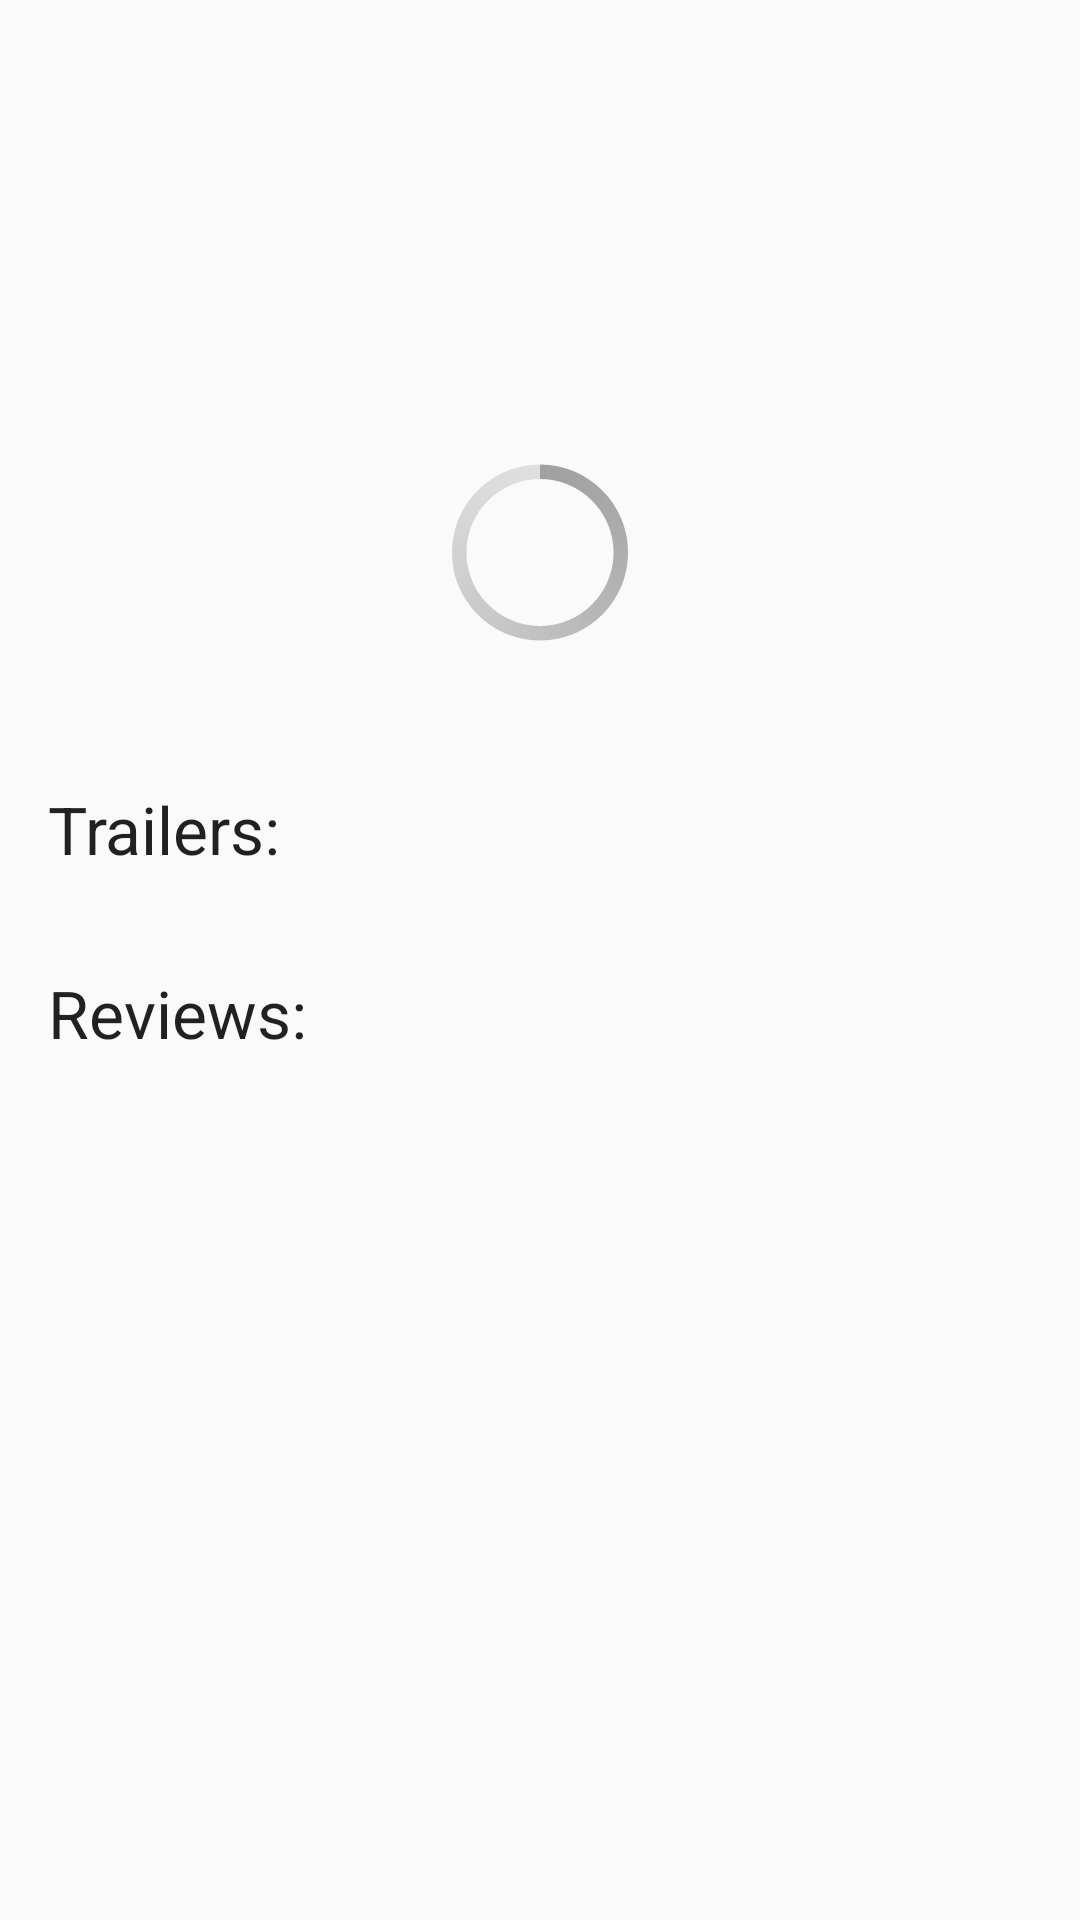

Produce the Android XML layout that renders to this screen, including the resource entries it uses.
<!-- AndroidManifest.xml: application theme AppTheme -->
<!-- res/layout/fragment_detail_movie.xml -->
<?xml version="1.0" encoding="utf-8"?>
<ScrollView xmlns:android="http://schemas.android.com/apk/res/android"
    android:layout_width="match_parent"
    android:layout_height="match_parent">

    <RelativeLayout
        android:layout_width="match_parent"
        android:layout_height="wrap_content">

        <ProgressBar
            android:id="@+id/pb_detail_progress"
            style="@android:style/Widget.Holo.ProgressBar.Large"
            android:layout_width="wrap_content"
            android:layout_height="wrap_content"
            android:layout_centerInParent="true"
            android:visibility="visible" />

        <TextView
            android:id="@+id/tv_detail_error_message"
            android:layout_width="wrap_content"
            android:layout_height="wrap_content"
            android:layout_centerInParent="true"
            android:layout_gravity="center"
            android:drawableTop="@drawable/ic_wifi_off"
            android:text="@string/msg_no_network_connection"
            android:visibility="gone" />

        <ImageView
            android:id="@+id/iv_detail_poster"
            android:layout_width="@dimen/poster_detail_width"
            android:layout_height="@dimen/poster_detail_height"
            android:layout_alignParentLeft="true"
            android:layout_alignParentTop="true"
            android:layout_margin="@dimen/activity_vertical_margin"
            android:contentDescription="@string/movie_poster_description"
            android:scaleType="fitXY" />

        <TextView
            android:id="@+id/tv_detail_title"
            android:layout_width="match_parent"
            android:layout_height="wrap_content"
            android:layout_alignTop="@+id/iv_detail_poster"
            android:layout_marginLeft="@dimen/activity_vertical_margin"
            android:layout_marginRight="@dimen/activity_vertical_margin"
            android:layout_marginTop="@dimen/activity_vertical_margin"
            android:layout_toRightOf="@+id/iv_detail_poster"
            android:textColor="@color/colorPrimaryText"
            android:textSize="@dimen/title_size" />

        <TextView
            android:id="@+id/tv_detail_dt_release"
            android:layout_width="match_parent"
            android:layout_height="wrap_content"
            android:layout_below="@+id/tv_detail_title"
            android:layout_marginLeft="@dimen/activity_vertical_margin"
            android:layout_marginRight="@dimen/activity_vertical_margin"
            android:layout_toRightOf="@+id/iv_detail_poster"
            android:textSize="14sp" />

        <ImageView
            android:id="@+id/iv_detail_star"
            android:layout_width="@dimen/star_detail_length"
            android:layout_height="@dimen/star_detail_length"
            android:layout_below="@id/tv_detail_dt_release"
            android:layout_marginLeft="@dimen/activity_horizontal_margin"
            android:layout_toRightOf="@id/iv_detail_poster"
            android:scaleType="fitXY"
            android:contentDescription="@string/star_rating_description"/>

        <TextView
            android:id="@+id/tv_detail_vote_average"
            android:layout_width="match_parent"
            android:layout_height="wrap_content"
            android:layout_alignBottom="@id/iv_detail_star"
            android:layout_alignTop="@id/iv_detail_star"
            android:layout_marginLeft="@dimen/margin_between_widgets"
            android:layout_marginRight="@dimen/activity_horizontal_margin"
            android:layout_toRightOf="@+id/iv_detail_star"
            android:gravity="left|center_vertical|"
            android:textSize="@dimen/title_size" />

        <TextView
            android:id="@+id/tv_detail_overview"
            android:layout_width="match_parent"
            android:layout_height="wrap_content"
            android:layout_below="@+id/iv_detail_poster"
            android:layout_margin="@dimen/activity_vertical_margin"
            android:textColor="@color/colorPrimaryText"
            android:textSize="@dimen/text_secondary_size" />

        <TextView
            android:id="@+id/tv_detail_trailers"
            android:layout_width="wrap_content"
            android:layout_height="wrap_content"
            android:layout_below="@id/tv_detail_overview"
            android:layout_margin="@dimen/activity_vertical_margin"
            android:text="Trailers:"
            android:textAppearance="?android:textAppearanceLarge"/>

        <ListView
            android:id="@+id/lv_detail_trailers"
            android:layout_width="match_parent"
            android:layout_height="wrap_content"
            android:layout_below="@+id/tv_detail_trailers"/>

        <TextView
            android:id="@+id/tv_detail_reviews"
            android:layout_width="wrap_content"
            android:layout_height="wrap_content"
            android:layout_below="@id/lv_detail_trailers"
            android:layout_margin="@dimen/activity_vertical_margin"
            android:text="Reviews:"
            android:textAppearance="?android:textAppearanceLarge"/>

        <ListView
            android:id="@+id/lv_detail_reviews"
            android:layout_width="match_parent"
            android:layout_height="wrap_content"
            android:layout_below="@+id/tv_detail_reviews"/>




    </RelativeLayout>

</ScrollView>
<!-- resources referenced by this layout -->
<resources>
  <color name="colorPrimaryText">#FFFFFF</color>
  <dimen name="activity_horizontal_margin">16dp</dimen>
  <dimen name="activity_vertical_margin">16dp</dimen>
  <dimen name="margin_between_widgets">8dp</dimen>
  <dimen name="poster_detail_height">160dp</dimen>
  <dimen name="poster_detail_width">120dp</dimen>
  <dimen name="star_detail_length">48dp</dimen>
  <dimen name="text_secondary_size">16sp</dimen>
  <dimen name="title_size">18sp</dimen>
  <!-- drawable ic_wifi_off: png bitmap (drawable-hdpi, 649 bytes) -->
  <string name="movie_poster_description">Movie Poster</string>
  <string name="msg_no_network_connection">No network connection available.</string>
  <string name="star_rating_description">Star rating</string>
  <style name="AppTheme" parent="Theme.AppCompat.Light.DarkActionBar">
          
          <item name="colorPrimary">@color/colorPrimary</item>
          <item name="colorPrimaryDark">@color/colorPrimaryDark</item>
          <item name="colorAccent">@color/colorAccent</item>
          <item name="android:spinnerDropDownItemStyle">@style/SpinnerDropDownItemStyle</item>
  
      </style>
  <color name="colorPrimary">#212121</color>
  <color name="colorPrimaryDark">#212121</color>
  <color name="colorAccent">#FF5252</color>
  <style name="SpinnerDropDownItemStyle" parent="@android:style/Widget.Holo.DropDownItem.Spinner">
          <item name="android:background">@android:color/white</item>
          <item name="android:textColor">@android:color/black</item>
      </style>
</resources>
